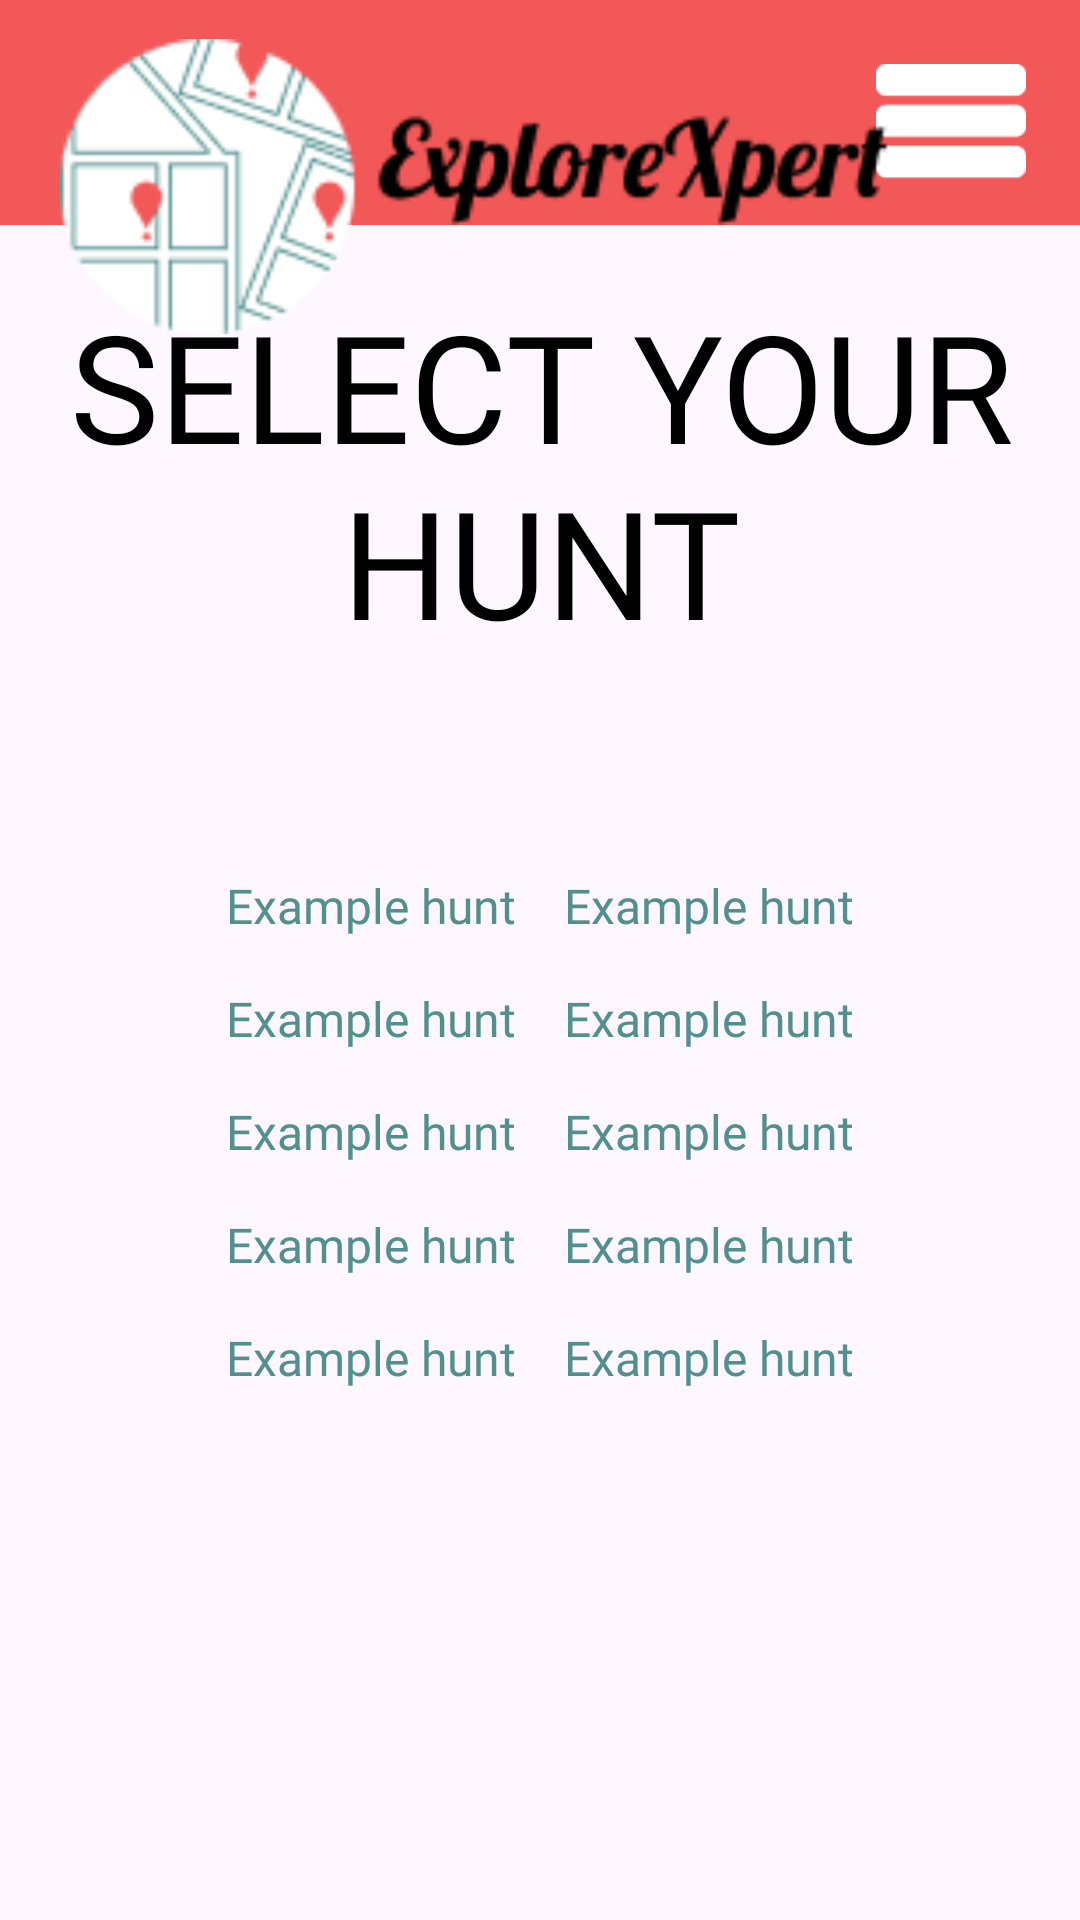

Reconstruct the res/layout file that produces this screen, plus the resources it refers to.
<!-- AndroidManifest.xml: application theme Theme.ExploreXpert -->
<!-- res/layout/activity_selectyourhunt.xml -->
<?xml version="1.0" encoding="utf-8"?>
<androidx.constraintlayout.widget.ConstraintLayout xmlns:android="http://schemas.android.com/apk/res/android"
    xmlns:app="http://schemas.android.com/apk/res-auto"
    xmlns:tools="http://schemas.android.com/tools"
    android:layout_width="match_parent"
    android:layout_height="match_parent">

    <androidx.constraintlayout.widget.ConstraintLayout
        android:layout_width="match_parent"
        android:layout_height="match_parent">

        
        <LinearLayout
            android:id="@+id/banner"
            android:layout_width="514dp"
            android:layout_height="75dp"
            android:background="#F25858"
            android:orientation="horizontal"
            app:layout_constraintEnd_toEndOf="parent"
            app:layout_constraintStart_toStartOf="parent"
            app:layout_constraintTop_toTopOf="parent">
        </LinearLayout>


        <ImageView
            android:id="@+id/menuButton"
            android:layout_width="50dp"
            android:layout_height="51dp"
            android:layout_marginTop="15dp"
            android:layout_marginEnd="18dp"
            android:clickable="true"
            android:contentDescription="@string/menu_button_desc"
            android:focusable="true"
            android:src="@drawable/menuicon"
            app:layout_constraintEnd_toEndOf="parent"
            app:layout_constraintTop_toTopOf="parent" />

        <ImageView
            android:id="@+id/bannerLogo"
            android:layout_width="300dp"
            android:layout_height="133dp"
            android:layout_marginLeft="20dp"
            android:layout_marginTop="-80dp"
            android:contentDescription="@string/logo_desc"
            android:src="@drawable/logoupdated"
            app:layout_constraintStart_toStartOf="parent"
            app:layout_constraintTop_toBottomOf="@id/banner"
            app:layout_constraintVertical_bias="0.2" />


        <TextView
            android:id="@+id/forgotPasswordHeader"
            android:layout_width="373dp"
            android:layout_height="168dp"
            android:layout_marginTop="20dp"
            android:fontFamily="@font/bungeeshade"
            android:text="SELECT YOUR HUNT"
            android:textAlignment="center"
            android:textColor="#000000"
            android:textSize="50sp"
            app:layout_constraintEnd_toEndOf="parent"
            app:layout_constraintStart_toStartOf="parent"
            app:layout_constraintTop_toBottomOf="@id/banner" />

        <GridLayout
            android:id="@+id/linksGrid"
            android:layout_width="wrap_content"
            android:layout_height="wrap_content"
            android:columnCount="2"
            android:rowCount="10"
            android:orientation="horizontal"
            android:layout_gravity="center"
            app:layout_constraintTop_toBottomOf="@id/forgotPasswordHeader"
            app:layout_constraintStart_toStartOf="parent"
            app:layout_constraintEnd_toEndOf="parent"
            android:gravity="center">

            
            <TextView
                android:layout_width="wrap_content"
                android:layout_height="wrap_content"
                android:text="Example hunt"
                android:layout_marginTop="20dp"
                android:textColor="#528F8F"
                android:textSize="16sp"
                android:fontFamily="@font/bungeeshade"
                android:padding="8dp" />

            <TextView
                android:layout_width="wrap_content"
                android:layout_height="wrap_content"
                android:text="Example hunt"
                android:layout_marginTop="20dp"
                android:textColor="#528F8F"
                android:textSize="16sp"
                android:fontFamily="@font/bungeeshade"
                android:padding="8dp" />
            <TextView
                android:layout_width="wrap_content"
                android:layout_height="wrap_content"
                android:text="Example hunt"
                android:textColor="#528F8F"
                android:textSize="16sp"
                android:fontFamily="@font/bungeeshade"
                android:padding="8dp" />

            <TextView
                android:layout_width="wrap_content"
                android:layout_height="wrap_content"
                android:text="Example hunt"
                android:textColor="#528F8F"
                android:textSize="16sp"
                android:fontFamily="@font/bungeeshade"
                android:padding="8dp" />

            <TextView
                android:layout_width="wrap_content"
                android:layout_height="wrap_content"
                android:text="Example hunt"
                android:textColor="#528F8F"
                android:textSize="16sp"
                android:fontFamily="@font/bungeeshade"
                android:padding="8dp" />

            <TextView
                android:layout_width="wrap_content"
                android:layout_height="wrap_content"
                android:text="Example hunt"
                android:textColor="#528F8F"
                android:textSize="16sp"
                android:fontFamily="@font/bungeeshade"
                android:padding="8dp" />

            <TextView
                android:layout_width="wrap_content"
                android:layout_height="wrap_content"
                android:text="Example hunt"
                android:textColor="#528F8F"
                android:textSize="16sp"
                android:fontFamily="@font/bungeeshade"
                android:padding="8dp" />

            <TextView
                android:layout_width="wrap_content"
                android:layout_height="wrap_content"
                android:text="Example hunt"
                android:textColor="#528F8F"
                android:textSize="16sp"
                android:fontFamily="@font/bungeeshade"
                android:padding="8dp" />

            <TextView
                android:layout_width="wrap_content"
                android:layout_height="wrap_content"
                android:text="Example hunt"
                android:textColor="#528F8F"
                android:textSize="16sp"
                android:fontFamily="@font/bungeeshade"
                android:padding="8dp" />

            <TextView
                android:layout_width="wrap_content"
                android:layout_height="wrap_content"
                android:text="Example hunt"
                android:textColor="#528F8F"
                android:textSize="16sp"
                android:fontFamily="@font/bungeeshade"
                android:padding="8dp" />

        </GridLayout>

    </androidx.constraintlayout.widget.ConstraintLayout>

</androidx.constraintlayout.widget.ConstraintLayout>
<!-- resources referenced by this layout -->
<resources>
  <!-- drawable logoupdated: png bitmap (drawable, 6528 bytes) -->
  <!-- drawable menuicon: png bitmap (drawable, 633 bytes) -->
  <string name="logo_desc">App logo</string>
  <string name="menu_button_desc">Menu Button</string>
  <style name="Theme.ExploreXpert" parent="Base.Theme.ExploreXpert" />
  <style name="Base.Theme.ExploreXpert" parent="Theme.Material3.DayNight.NoActionBar">
          
          
      </style>
</resources>
